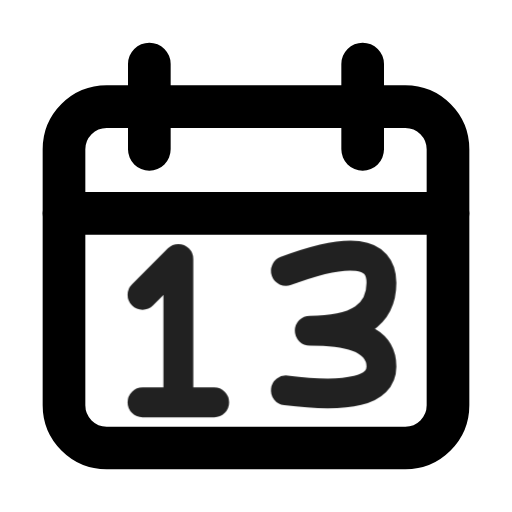
t = 0.00 s
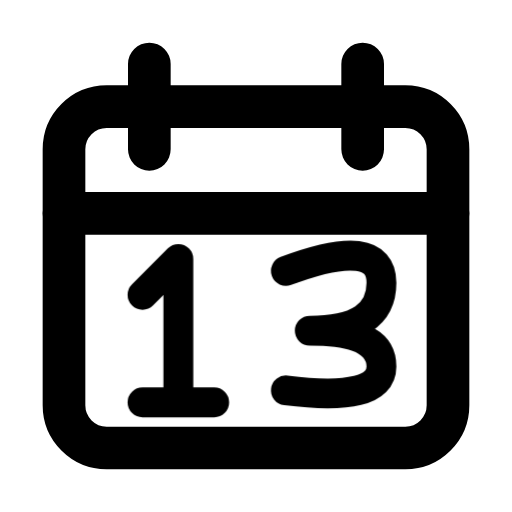
t = 0.90 s
t = 1.19 s: frame unchanged from t = 0.90 s, image omitted
t = 1.72 s: frame unchanged from t = 0.90 s, image omitted
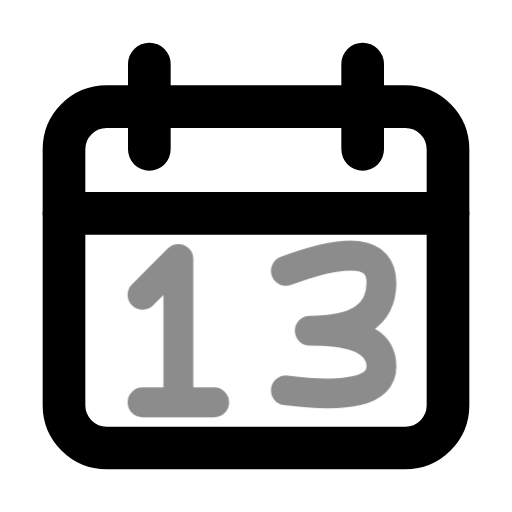
t = 2.36 s
t = 3.15 s: frame unchanged from t = 0.90 s, image omitted

The animated SVG that drew these frames (rendered in a browser with its animation timeline set to each time). Animation: 1 CSS @keyframes rule; one cycle of 3.55 s, repeats indefinitely.

<svg xmlns="http://www.w3.org/2000/svg" width="24" height="24" fill="none" stroke="currentColor" stroke-linecap="round" stroke-linejoin="round" stroke-width="2" viewBox="0 0 24 24">
    <!-- Generated by scripts/icon-expansion/generate.mjs -->
    <style>
        @media (prefers-reduced-motion: no-preference) {
            @keyframes ira-exp-pulse { 0%, 100% { opacity: 1; } 22% { opacity: .45; } 40% { opacity: 1; } }
            [data-ira-motion="date-13"] { transform-box: fill-box; transform-origin: center; animation: ira-exp-pulse 2.65s ease-in-out -0.9s infinite; }
        }
    </style>
    <rect x="3" y="5" width="18" height="16" rx="2"/><path d="M7 3v4m10-4v4M3 10h18"/>
    <g data-ira-motion="date-13"><g transform="translate(12 15.5) scale(1.12) translate(-5.25 -3)"><g stroke-width="1.25"><g transform="translate(0 0)"><path d="M.5 1.5 2 0v6M.5 6h3"/></g><g transform="translate(6.5 0)"><path d="M0 .5Q4-1 4 1q0 2-3 2 3 0 3 1.5T0 5.5"/></g></g></g></g>
</svg>
